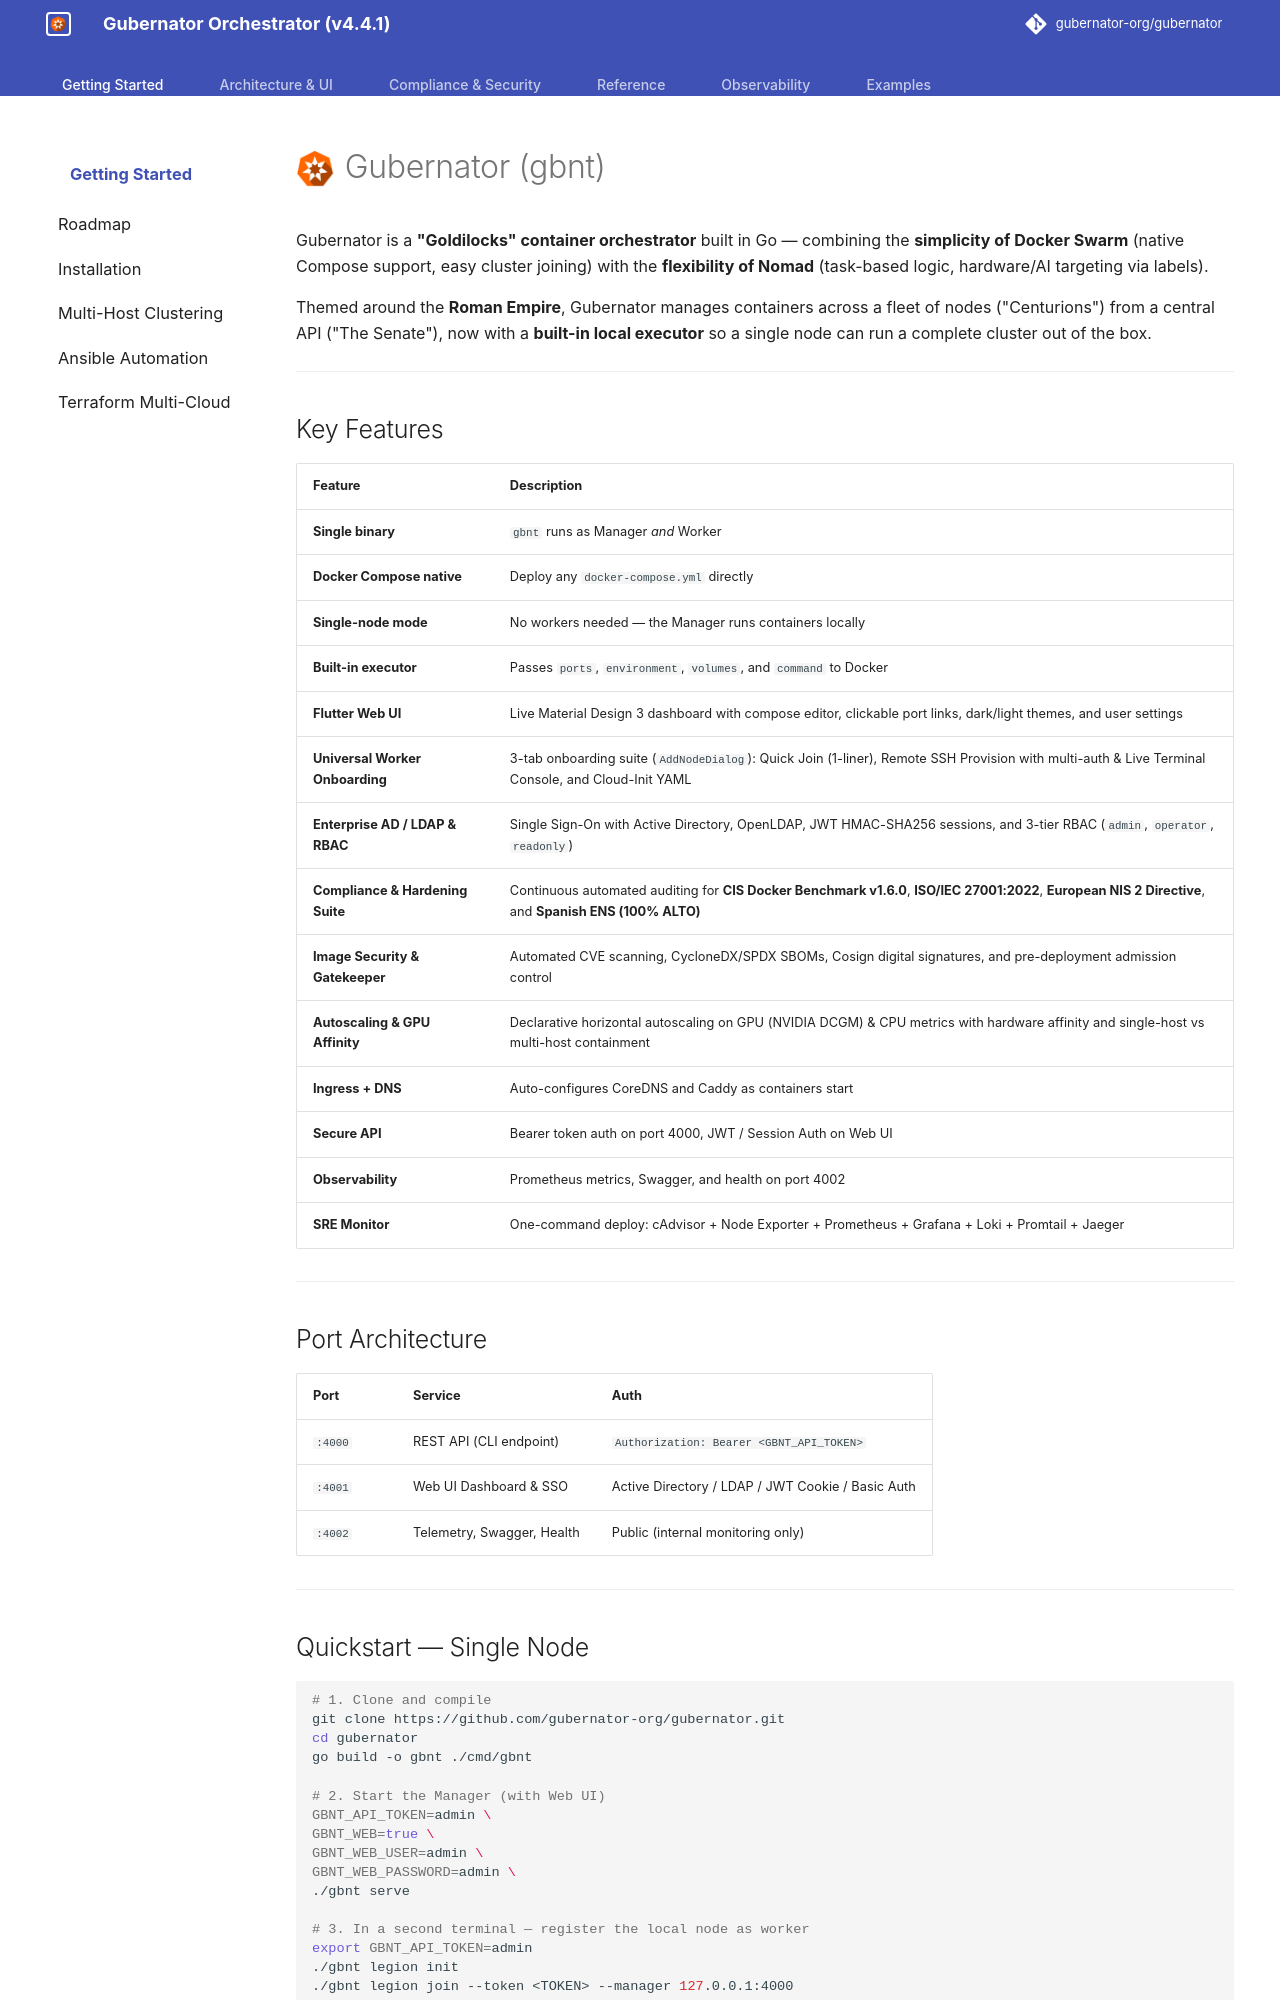

repository: gubernator-org/gubernator · page: index.html · generator: mkdocs

# <img src="gubernator-icon.png" alt="Gubernator Icon" width="40" style="vertical-align: middle;"> Gubernator (gbnt)

Gubernator is a **"Goldilocks" container orchestrator** built in Go — combining the **simplicity of Docker Swarm** (native Compose support, easy cluster joining) with the **flexibility of Nomad** (task-based logic, hardware/AI targeting via labels).

Themed around the **Roman Empire**, Gubernator manages containers across a fleet of nodes ("Centurions") from a central API ("The Senate"), now with a **built-in local executor** so a single node can run a complete cluster out of the box.

---

## Key Features

| Feature | Description |
|---------|-------------|
| **Single binary** | `gbnt` runs as Manager *and* Worker |
| **Docker Compose native** | Deploy any `docker-compose.yml` directly |
| **Single-node mode** | No workers needed — the Manager runs containers locally |
| **Built-in executor** | Passes `ports`, `environment`, `volumes`, and `command` to Docker |
| **Flutter Web UI** | Live Material Design 3 dashboard with compose editor, clickable port links, dark/light themes, and user settings |
| **Universal Worker Onboarding** | 3-tab onboarding suite (`AddNodeDialog`): Quick Join (1-liner), Remote SSH Provision with multi-auth & Live Terminal Console, and Cloud-Init YAML |
| **Enterprise AD / LDAP & RBAC** | Single Sign-On with Active Directory, OpenLDAP, JWT HMAC-SHA256 sessions, and 3-tier RBAC (`admin`, `operator`, `readonly`) |
| **Compliance & Hardening Suite** | Continuous automated auditing for **CIS Docker Benchmark v1.6.0**, **ISO/IEC 27001:2022**, **European NIS 2 Directive**, and **Spanish ENS (100% ALTO)** |
| **Image Security & Gatekeeper** | Automated CVE scanning, CycloneDX/SPDX SBOMs, Cosign digital signatures, and pre-deployment admission control |
| **Autoscaling & GPU Affinity** | Declarative horizontal autoscaling on GPU (NVIDIA DCGM) & CPU metrics with hardware affinity and single-host vs multi-host containment |
| **Ingress + DNS** | Auto-configures CoreDNS and Caddy as containers start |
| **Secure API** | Bearer token auth on port 4000, JWT / Session Auth on Web UI |
| **Observability** | Prometheus metrics, Swagger, and health on port 4002 |
| **SRE Monitor** | One-command deploy: cAdvisor + Node Exporter + Prometheus + Grafana + Loki + Promtail + Jaeger |

---

## Port Architecture

| Port | Service | Auth |
|------|---------|------|
| `:4000` | REST API (CLI endpoint) | `Authorization: Bearer <GBNT_API_TOKEN>` |
| `:4001` | Web UI Dashboard & SSO | Active Directory / LDAP / JWT Cookie / Basic Auth |
| `:4002` | Telemetry, Swagger, Health | Public (internal monitoring only) |

---
